Run: headless pygame with SDL's dummy video driver; simulated clock (each Clock.tick advances the game by its frame time, no real sleeping); random seed 0; keys injected as events and as key.get_pressed() state; no mouse input; restart key C tapped at the start of phases 3 and 4.
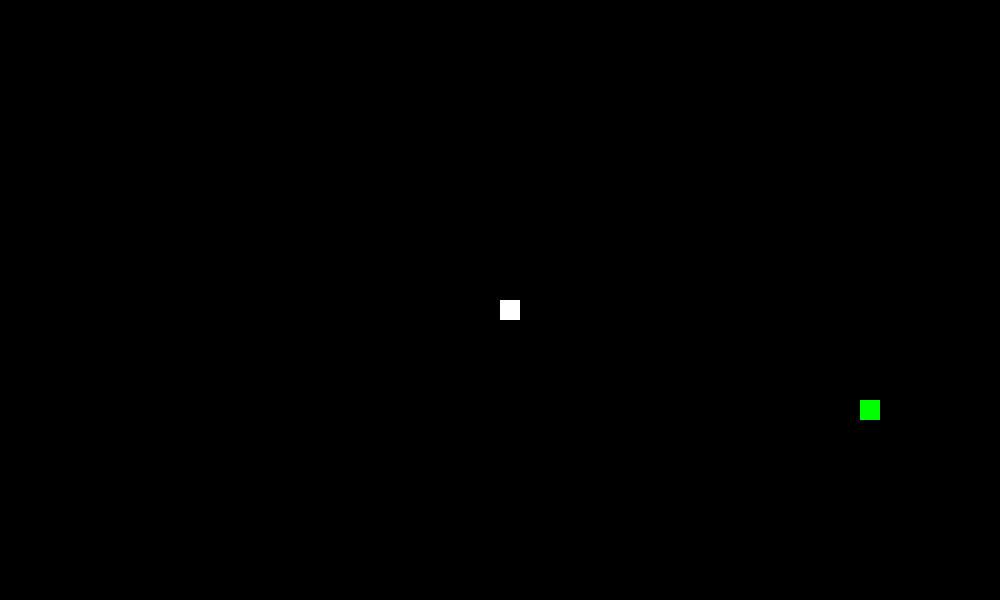
Frame 1 of 4 · flips 1–60 · no input
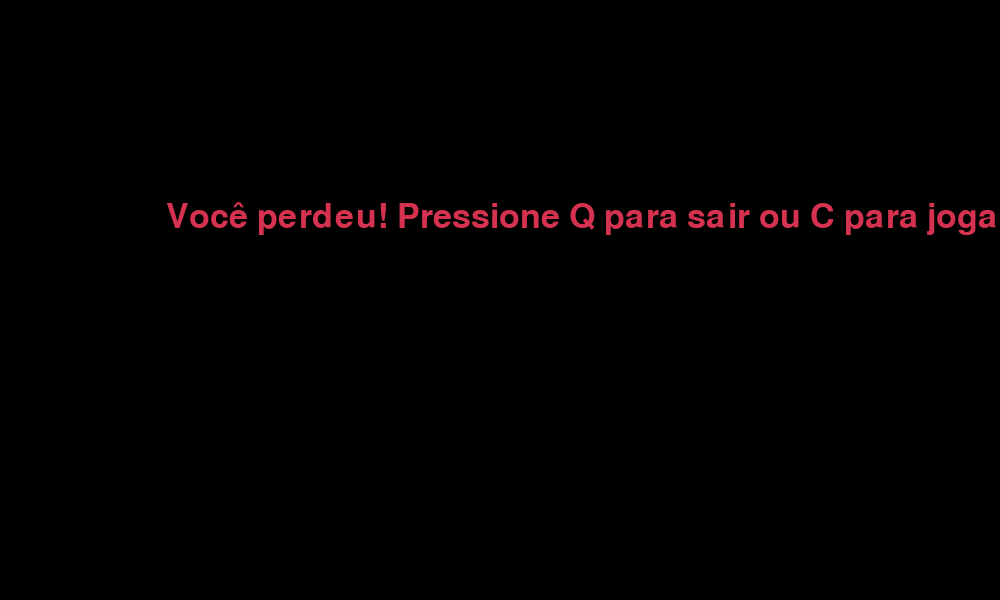
Frame 2 of 4 · flips 61–180 · tapped SPACE, RETURN · held RIGHT (→), D
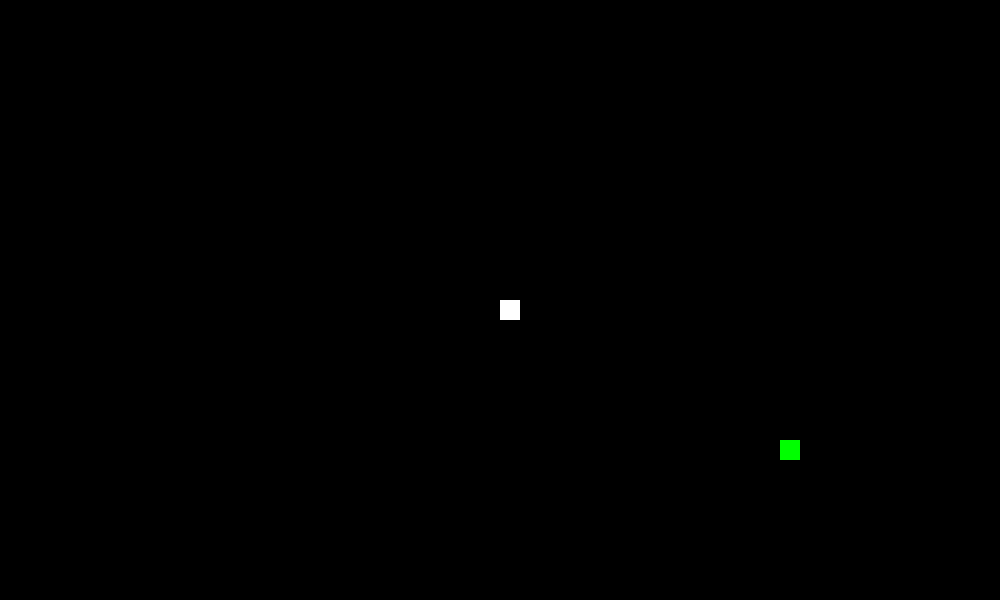
Frame 3 of 4 · flips 181–300 · tapped C · held DOWN (↓), S
Frame 4 of 4 · flips 301–420 · tapped C · held LEFT (←), A, UP (↑), W · screen same as frame 2, image omitted

The pygame program that drew these frames:

import pygame
import time
import random

# Inicialização do Pygame
pygame.init()

# Configurações da tela
largura_tela = 1000
altura_tela = 600
tela = pygame.display.set_mode((largura_tela, altura_tela))
pygame.display.set_caption('Jogo da Cobrinha')

# Cores
preto = (0, 0, 0)
branco = (255, 255, 255)
verde = (0, 255, 0)
vermelho = (213, 50, 80)

# Configurações da cobrinha
tamanho_bloco = 20
velocidade = 15

# Fonte
font_style = pygame.font.SysFont(None, 50)

def mensagem(msg, cor):
    texto = font_style.render(msg, True, cor)
    tela.blit(texto, [largura_tela / 6, altura_tela / 3])

def gameLoop():
    game_over = False
    game_close = False

    x1 = largura_tela / 2
    y1 = altura_tela / 2

    x1_change = 0
    y1_change = 0

    snake_List = []
    Length_of_snake = 1

    foodx = round(random.randrange(0, largura_tela - tamanho_bloco) / 20.0) * 20.0
    foody = round(random.randrange(0, altura_tela - tamanho_bloco) / 20.0) * 20.0

    clock = pygame.time.Clock()

    while not game_over:

        while game_close == True:
            tela.fill(preto)
            mensagem("Você perdeu! Pressione Q para sair ou C para jogar novamente", vermelho)
            pygame.display.update()

            for event in pygame.event.get():
                if event.type == pygame.KEYDOWN:
                    if event.key == pygame.K_q:
                        game_over = True
                        game_close = False
                    if event.key == pygame.K_c:
                        gameLoop()

        for event in pygame.event.get():
            if event.type == pygame.QUIT:
                game_over = True
            if event.type == pygame.KEYDOWN:
                if event.key == pygame.K_LEFT:
                    x1_change = -tamanho_bloco
                    y1_change = 0
                elif event.key == pygame.K_RIGHT:
                    x1_change = tamanho_bloco
                    y1_change = 0
                elif event.key == pygame.K_UP:
                    y1_change = -tamanho_bloco
                    x1_change = 0
                elif event.key == pygame.K_DOWN:
                    y1_change = tamanho_bloco
                    x1_change = 0

        if x1 >= largura_tela or x1 < 0 or y1 >= altura_tela or y1 < 0:
            game_close = True
        x1 += x1_change
        y1 += y1_change
        tela.fill(preto)
        pygame.draw.rect(tela, verde, [foodx, foody, tamanho_bloco, tamanho_bloco])
        snake_Head = []
        snake_Head.append(x1)
        snake_Head.append(y1)
        snake_List.append(snake_Head)
        if len(snake_List) > Length_of_snake:
            del snake_List[0]

        for x in snake_List[:-1]:
            if x == snake_Head:
                game_close = True

        for segment in snake_List:
            pygame.draw.rect(tela, branco, [segment[0], segment[1], tamanho_bloco, tamanho_bloco])

        pygame.display.update()

        if x1 == foodx and y1 == foody:
            foodx = round(random.randrange(0, largura_tela - tamanho_bloco) / 20.0) * 20.0
            foody = round(random.randrange(0, altura_tela - tamanho_bloco) / 20.0) * 20.0
            Length_of_snake += 1

        clock.tick(velocidade)

    pygame.quit()
    quit()

gameLoop()
